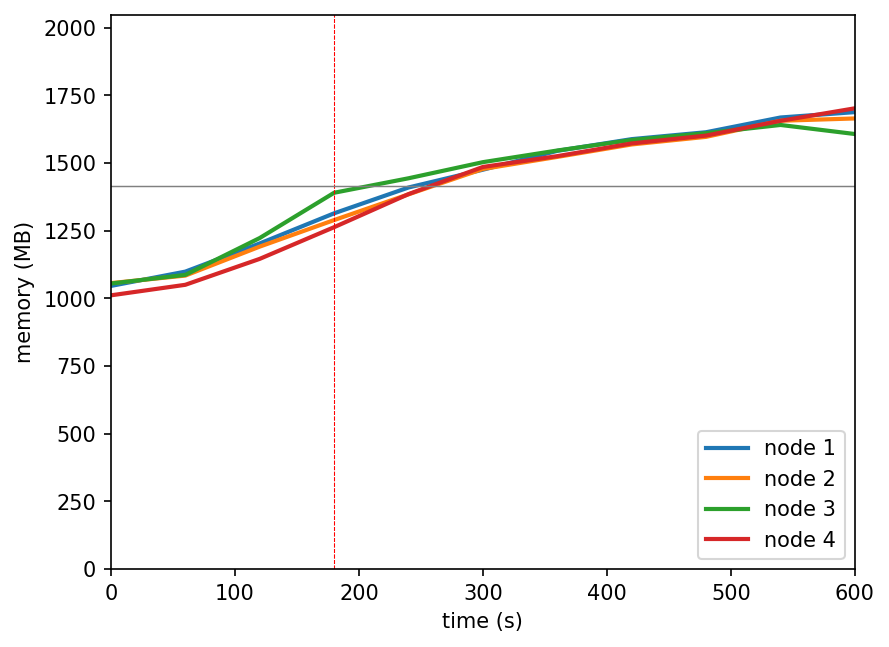

The data file committed next to this chart (first rows):
timestamp, ppgcc-m02_pod_amount, ppgcc-m02_memory, ppgcc-m02_cpu, ppgcc-m03_pod_amount, ppgcc-m03_memory, ppgcc-m03_cpu, ppgcc-m04_pod_amount, ppgcc-m04_memory, ppgcc-m04_cpu, ppgcc-m05_pod_amount, ppgcc-m05_memory, ppgcc-m05_cpu
0, 10, 1071080, 188915602, 10, 1081720, 182503359, 10, 1080200, 220895811, 10, 1035528, 166792542
60, 10, 1125200, 86411047, 10, 1110232, 77466922, 10, 1112804, 63080418, 10, 1075392, 60579224
120, 10, 1231724, 174828438, 10, 1219792, 164460197, 10, 1252328, 183977328, 10, 1173468, 147742052
180, 10, 1345772, 277258715, 10, 1320244, 248232609, 10, 1423532, 313037401, 10, 1293324, 231601112
240, 10, 1443452, 366974002, 11, 1417528, 349017378, 8, 1478312, 411158707, 11, 1418460, 329215974
300, 10, 1510772, 403433332, 11, 1513492, 458964739, 8, 1539296, 455193577, 11, 1521156, 423335550
360, 10, 1582052, 512506061, 11, 1559164, 604063690, 8, 1583384, 570671590, 11, 1562076, 454810738
420, 10, 1626404, 625129462, 11, 1606288, 612189532, 8, 1623248, 671990281, 11, 1610124, 527172670
480, 10, 1652540, 673644150, 11, 1635064, 688447337, 8, 1648988, 791616539, 11, 1639824, 618096358
540, 10, 1708244, 809248734, 11, 1695916, 769496454, 8, 1680008, 856544095, 11, 1695660, 658204013
600, 10, 1728572, 833815464, 11, 1704628, 854389934, 8, 1645688, 943763817, 11, 1743048, 733700896
